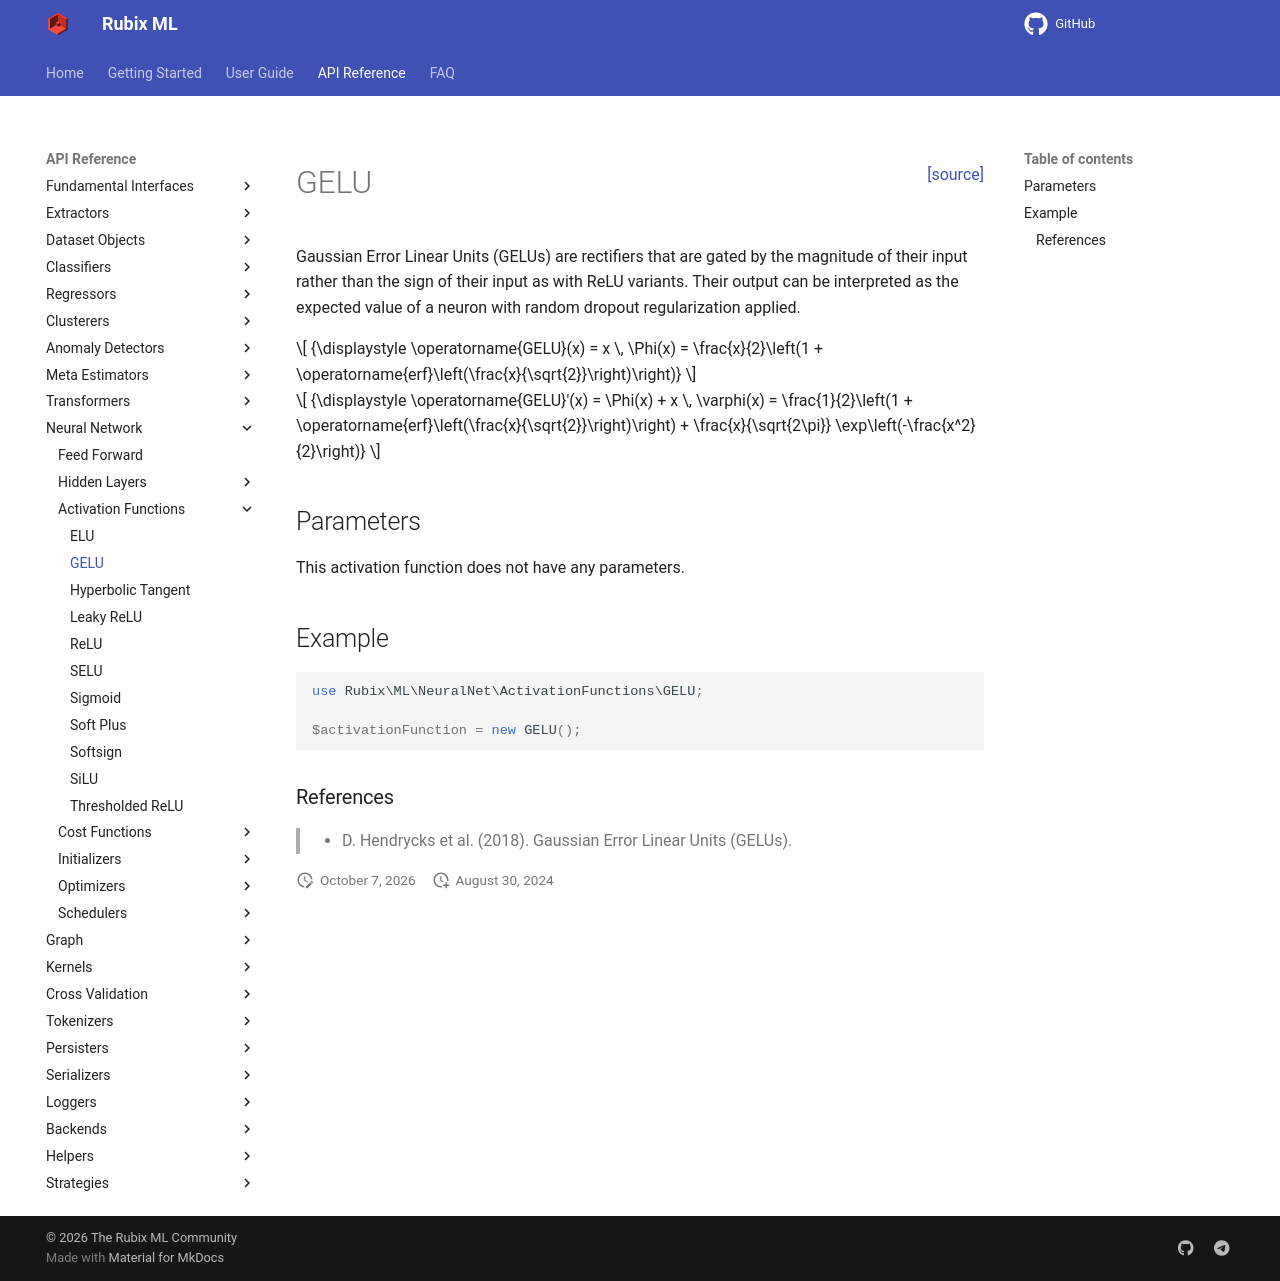

repository: RubixML/ML · page: 3.0/neural-network/activation-functions/gelu.html · generator: mkdocs

<span style="float:right;"><a href="https://github.com/RubixML/ML/blob/master/src/NeuralNet/ActivationFunctions/GELU.php">[source]</a></span>

# GELU

Gaussian Error Linear Units (GELUs) are rectifiers that are gated by the magnitude of their input rather than the sign of their input as with ReLU variants. Their output can be interpreted as the expected value of a neuron with random dropout regularization applied.

$$
{\displaystyle \operatorname{GELU}(x) = x \, \Phi(x) = \frac{x}{2}\left(1 + \operatorname{erf}\left(\frac{x}{\sqrt{2}}\right)\right)}
$$

$$
{\displaystyle \operatorname{GELU}'(x) = \Phi(x) + x \, \varphi(x) = \frac{1}{2}\left(1 + \operatorname{erf}\left(\frac{x}{\sqrt{2}}\right)\right) + \frac{x}{\sqrt{2\pi}} \exp\left(-\frac{x^2}{2}\right)}
$$

## Parameters

This activation function does not have any parameters.

## Example

```php
use Rubix\ML\NeuralNet\ActivationFunctions\GELU;

$activationFunction = new GELU();
```

### References

>- D. Hendrycks et al. (2018). Gaussian Error Linear Units (GELUs).
